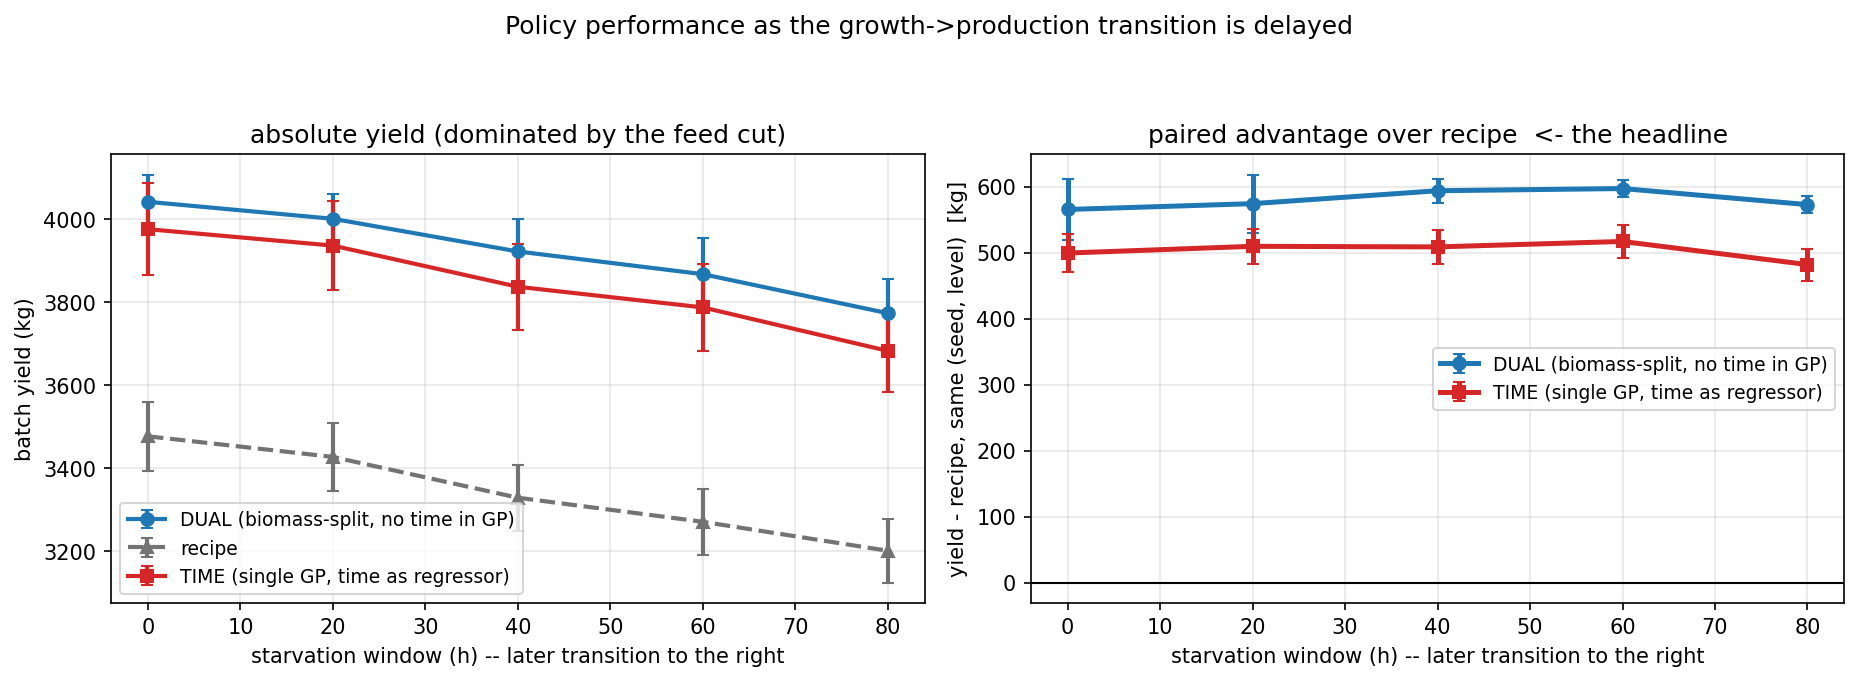

The file beside this chart, header and first rows:
arm, delay_h, n, mean_yield, sem_yield, mean_delta, sem_delta, mean_pivot_h
dual, 0.0, 8, 4042, 65.42, 565.5, 46.62, 63.75
dual, 20.0, 8, 4002, 59.5, 574.3, 43.87, 64.38
dual, 40.0, 8, 3923, 77.39, 593.9, 17.89, 69.38
dual, 60.0, 8, 3868, 87.47, 597.2, 13.34, 75.62
dual, 80.0, 8, 3774, 83.26, 572.9, 12.77, 85.62
recipe, 0.0, 8, 3477, 83.7, 0.0, 0.0, 63.75
recipe, 20.0, 8, 3427, 81.36, 0.0, 0.0, 64.38
recipe, 40.0, 8, 3329, 79.68, 0.0, 0.0, 69.38
recipe, 60.0, 8, 3271, 79.66, 0.0, 0.0, 75.62
recipe, 80.0, 8, 3201, 76.99, 0.0, 0.0, 85.62
time, 0.0, 8, 3976, 110.8, 499.5, 28.34, 63.75
time, 20.0, 8, 3937, 106.5, 509.7, 26.39, 64.38
time, 40.0, 8, 3838, 104.3, 508.8, 25.41, 69.38
time, 60.0, 8, 3788, 104.1, 517, 25.25, 75.62
time, 80.0, 8, 3683, 99.29, 482, 24.21, 83.12
